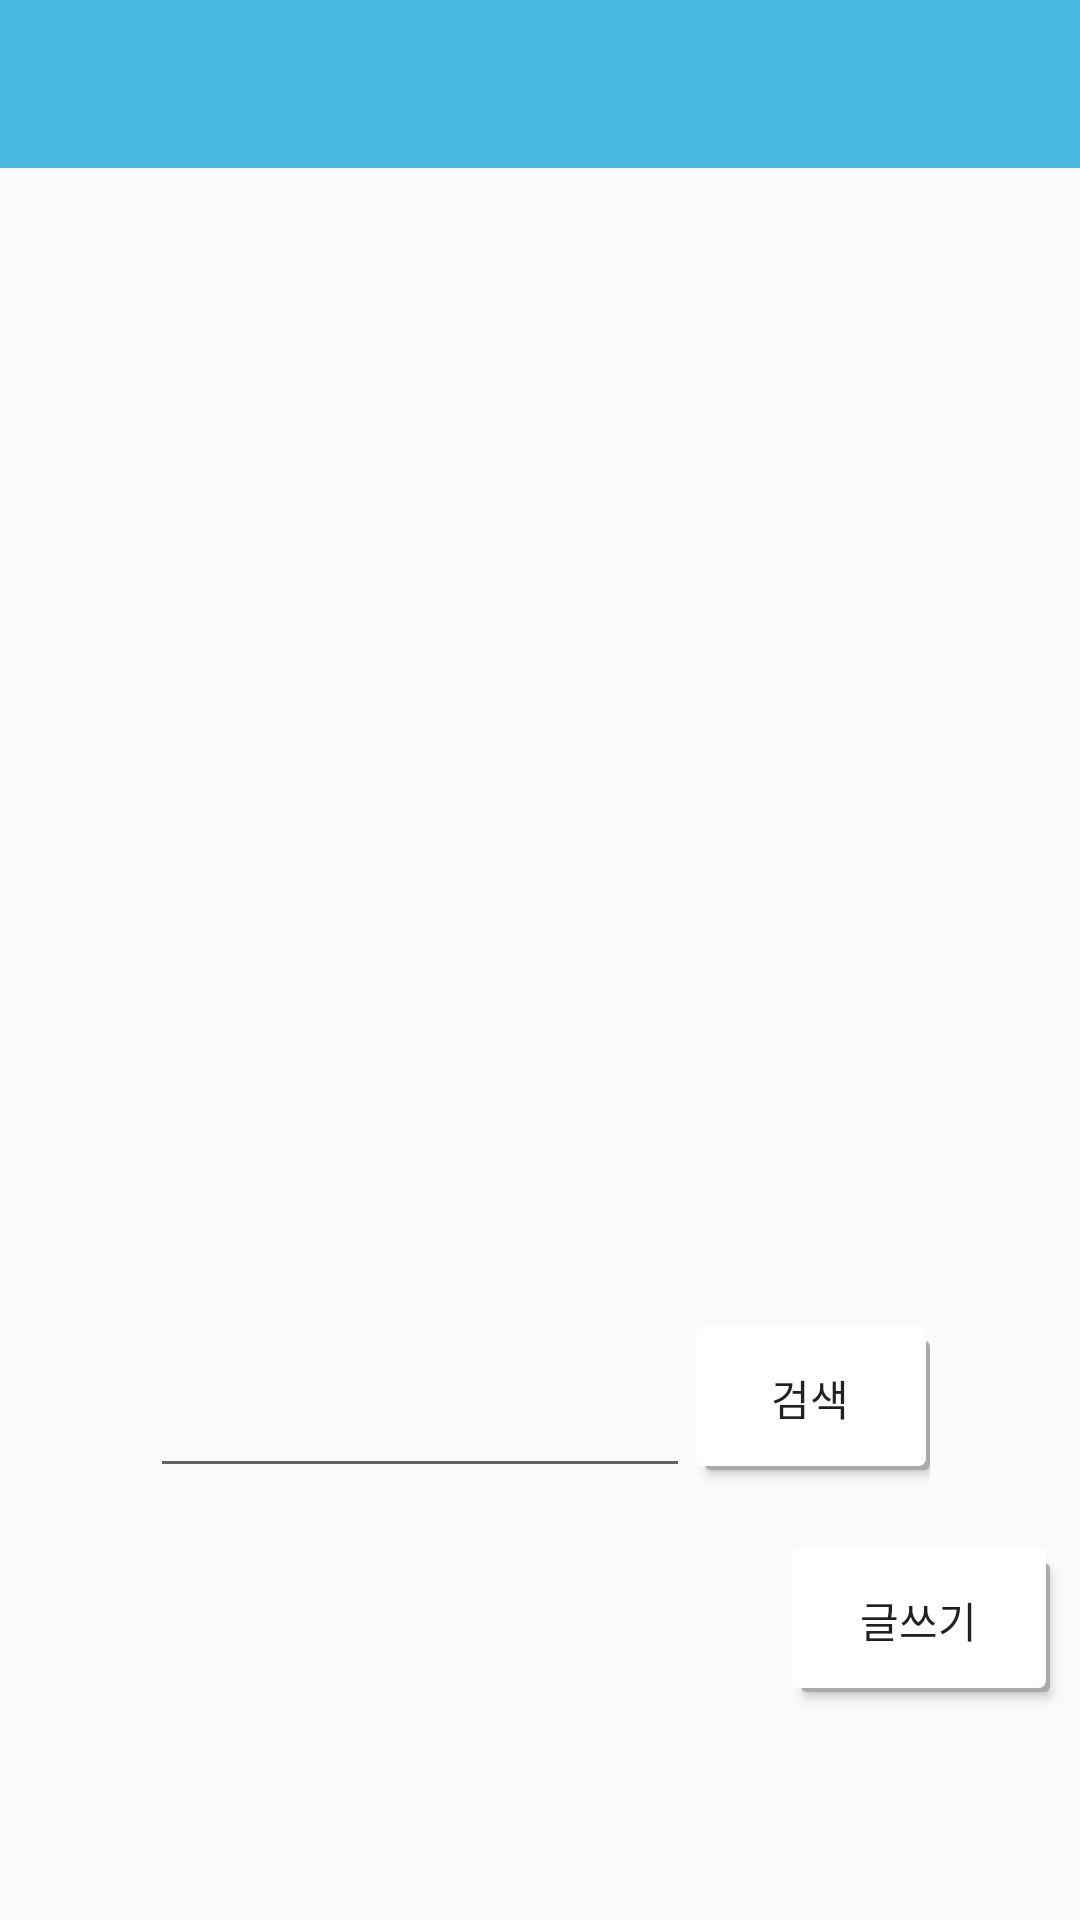

Android layout source for this screen:
<!-- AndroidManifest.xml: application theme AppTheme -->
<!-- res/layout/activity_queryboard.xml -->
<?xml version="1.0" encoding="utf-8"?>
<LinearLayout xmlns:android="http://schemas.android.com/apk/res/android"
    android:orientation="vertical" android:layout_width="match_parent"
    android:layout_height="match_parent">

    <android.support.v7.widget.Toolbar
        xmlns:app="http://schemas.android.com/apk/res-auto"
        app:titleTextColor="#fff"
        android:id="@+id/toolbar"
        android:background="@color/main"
        android:layout_width="match_parent"
        android:layout_height="?attr/actionBarSize">
    </android.support.v7.widget.Toolbar>
    
    <ListView
        android:layout_width="match_parent"
        android:layout_height="360dp"
        android:id="@+id/post_listview">


    </ListView>
    
    <LinearLayout
        android:layout_width="260dp"
        android:layout_height="60dp"
        android:orientation="horizontal"
        android:gravity="center"
        android:layout_gravity="center"
        android:focusable="true"
        android:focusableInTouchMode="true"
        android:layout_marginTop="20dip">

        <EditText
            android:layout_width="180dp"
            android:layout_height="60dp"
            android:id="@+id/search_edittext"/>
        
        <Button
            android:layout_width="wrap_content"
            android:layout_height="wrap_content"
            android:id="@+id/search_btn"
            android:text="검색"
            android:background="@drawable/shadow"/>

    </LinearLayout>
    
    <Button
        android:layout_width="wrap_content"
        android:layout_height="wrap_content"
        android:id="@+id/write_post_btn"
        android:text="글쓰기"
        android:layout_gravity="right"
        android:background="@drawable/shadow"
        android:layout_marginRight="10dip"
        android:layout_marginTop="20dip"/>

</LinearLayout>
<!-- resources referenced by this layout -->
<resources>
  <color name="main">#47b8e0</color>
  <!-- drawable shadow (drawable) -->
  <?xml version="1.0" encoding="utf-8" ?>
  <selector xmlns:android="http://schemas.android.com/apk/res/android">
      <item>
          <layer-list>
              <item android:left="5dp" android:top="5dp">
                  <shape>/>
                      <corners android:radius="2dp" />
                      <gradient android:angle="270" android:startColor="@android:color/darker_gray" android:endColor="@android:color/darker_gray"  />
                  </shape>
              </item>
              <item android:bottom="1.5dp" android:left="2dp" android:right="1.5dp">
                  <shape>
                      <corners android:radius="2dp" />
                      <solid  android:color="@android:color/white"/>
                      <stroke android:width="1dp" android:color="@android:color/white" />
                      <padding android:bottom="10dp" android:left="10dp"
                          android:right="10dp" android:top="10dp" />
                  </shape>
              </item>
          </layer-list>
      </item>
  
  </selector>
  <style name="AppTheme" parent="Theme.AppCompat.Light.DarkActionBar">
          
          <item name="colorPrimary">@color/colorPrimary</item>
          <item name="colorPrimaryDark">#1abc9c</item>
          <item name="colorAccent">@color/colorAccent</item>
          <item name="windowActionBar">false</item>
          <item name="windowNoTitle">true</item>
      </style>
  <color name="colorPrimary">#2ecc71</color>
  <color name="colorAccent">#FF4081</color>
</resources>
